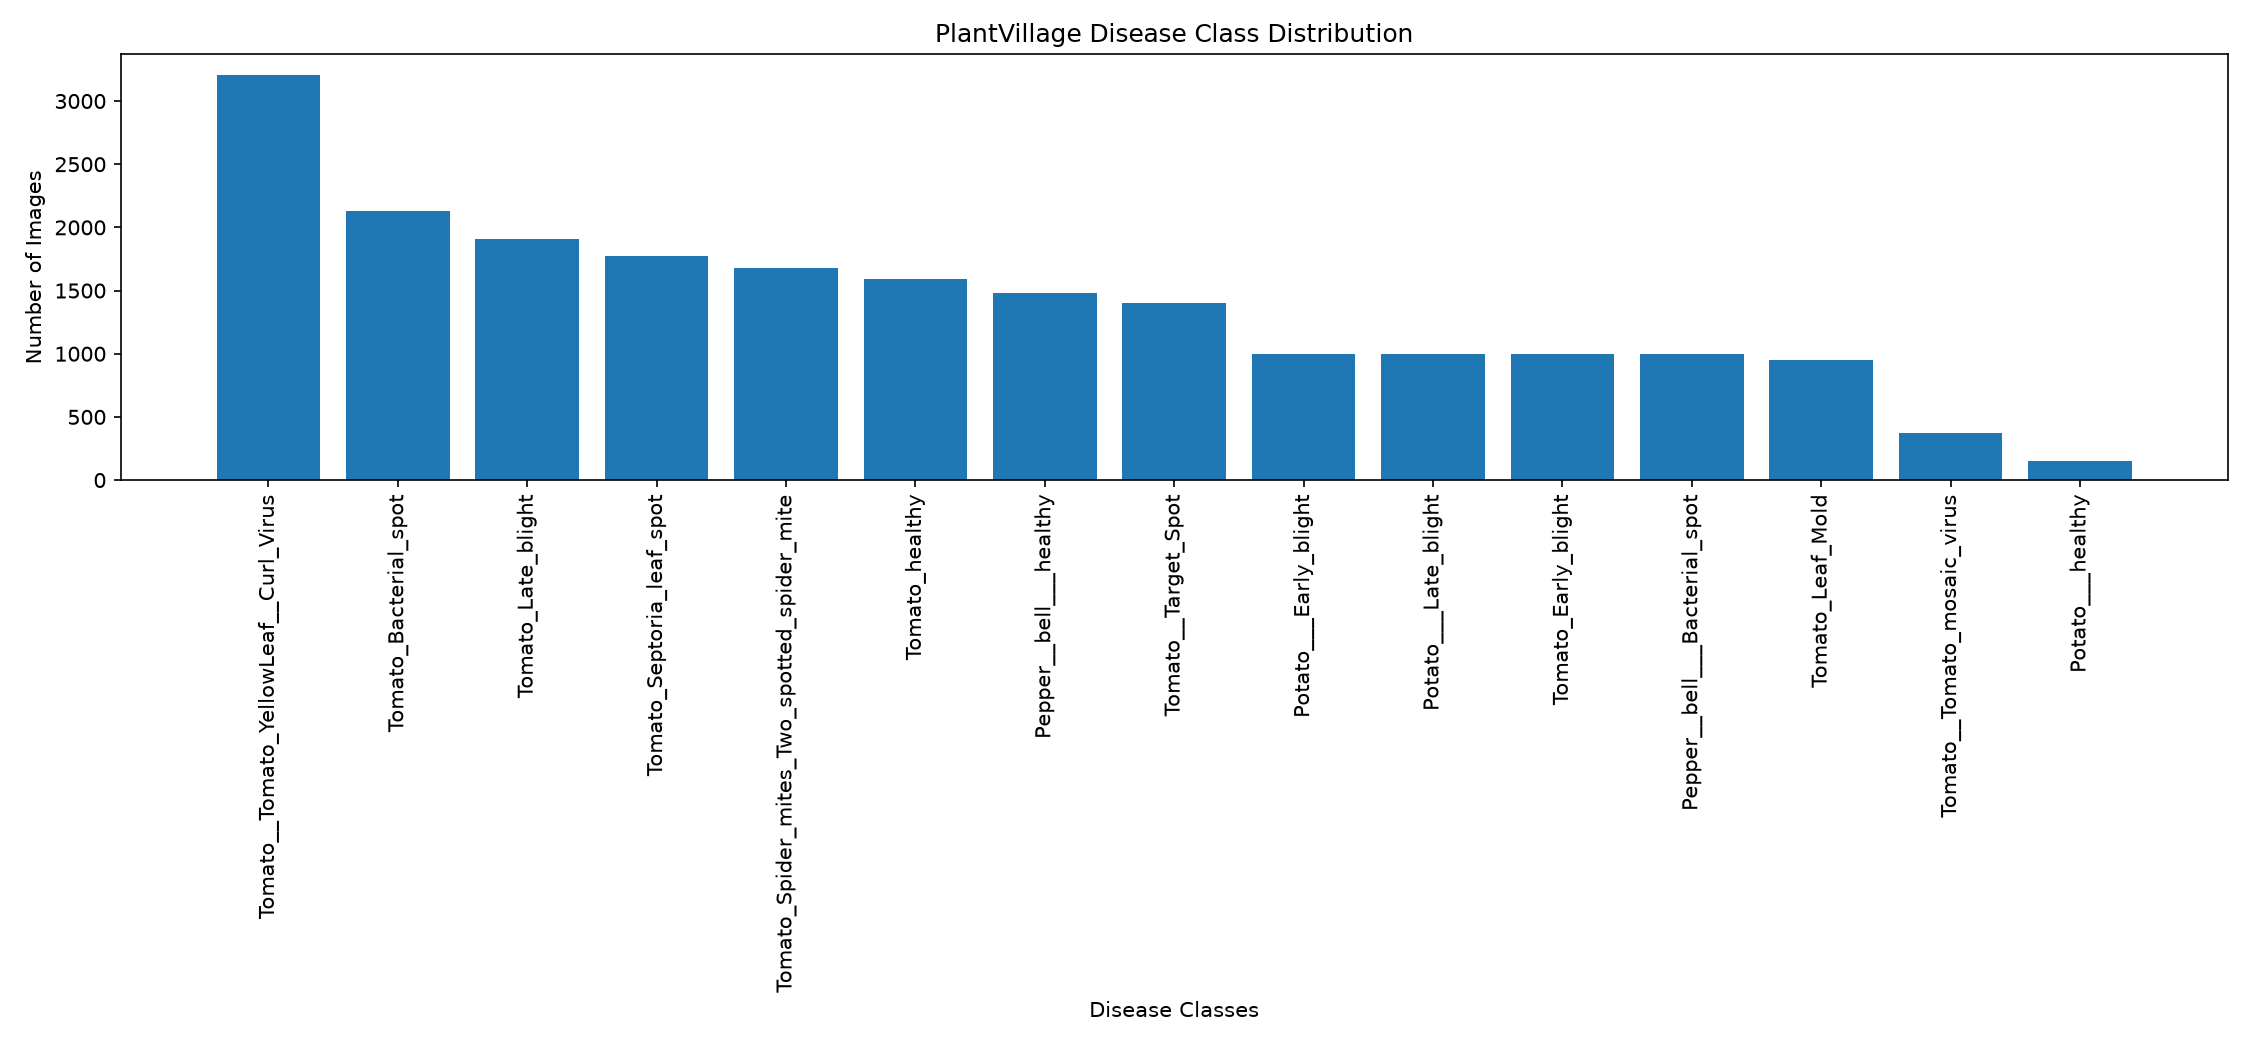

The table this chart was drawn from, first rows:
Class, Image_Count
Tomato__Tomato_YellowLeaf__Curl_Virus, 3208
Tomato_Bacterial_spot, 2127
Tomato_Late_blight, 1909
Tomato_Septoria_leaf_spot, 1771
Tomato_Spider_mites_Two_spotted_spider_m…, 1676
Tomato_healthy, 1591
Pepper__bell___healthy, 1478
Tomato__Target_Spot, 1404
Potato___Early_blight, 1000
Potato___Late_blight, 1000
Tomato_Early_blight, 1000
Pepper__bell___Bacterial_spot, 997
Tomato_Leaf_Mold, 952
Tomato__Tomato_mosaic_virus, 373
Potato___healthy, 152
